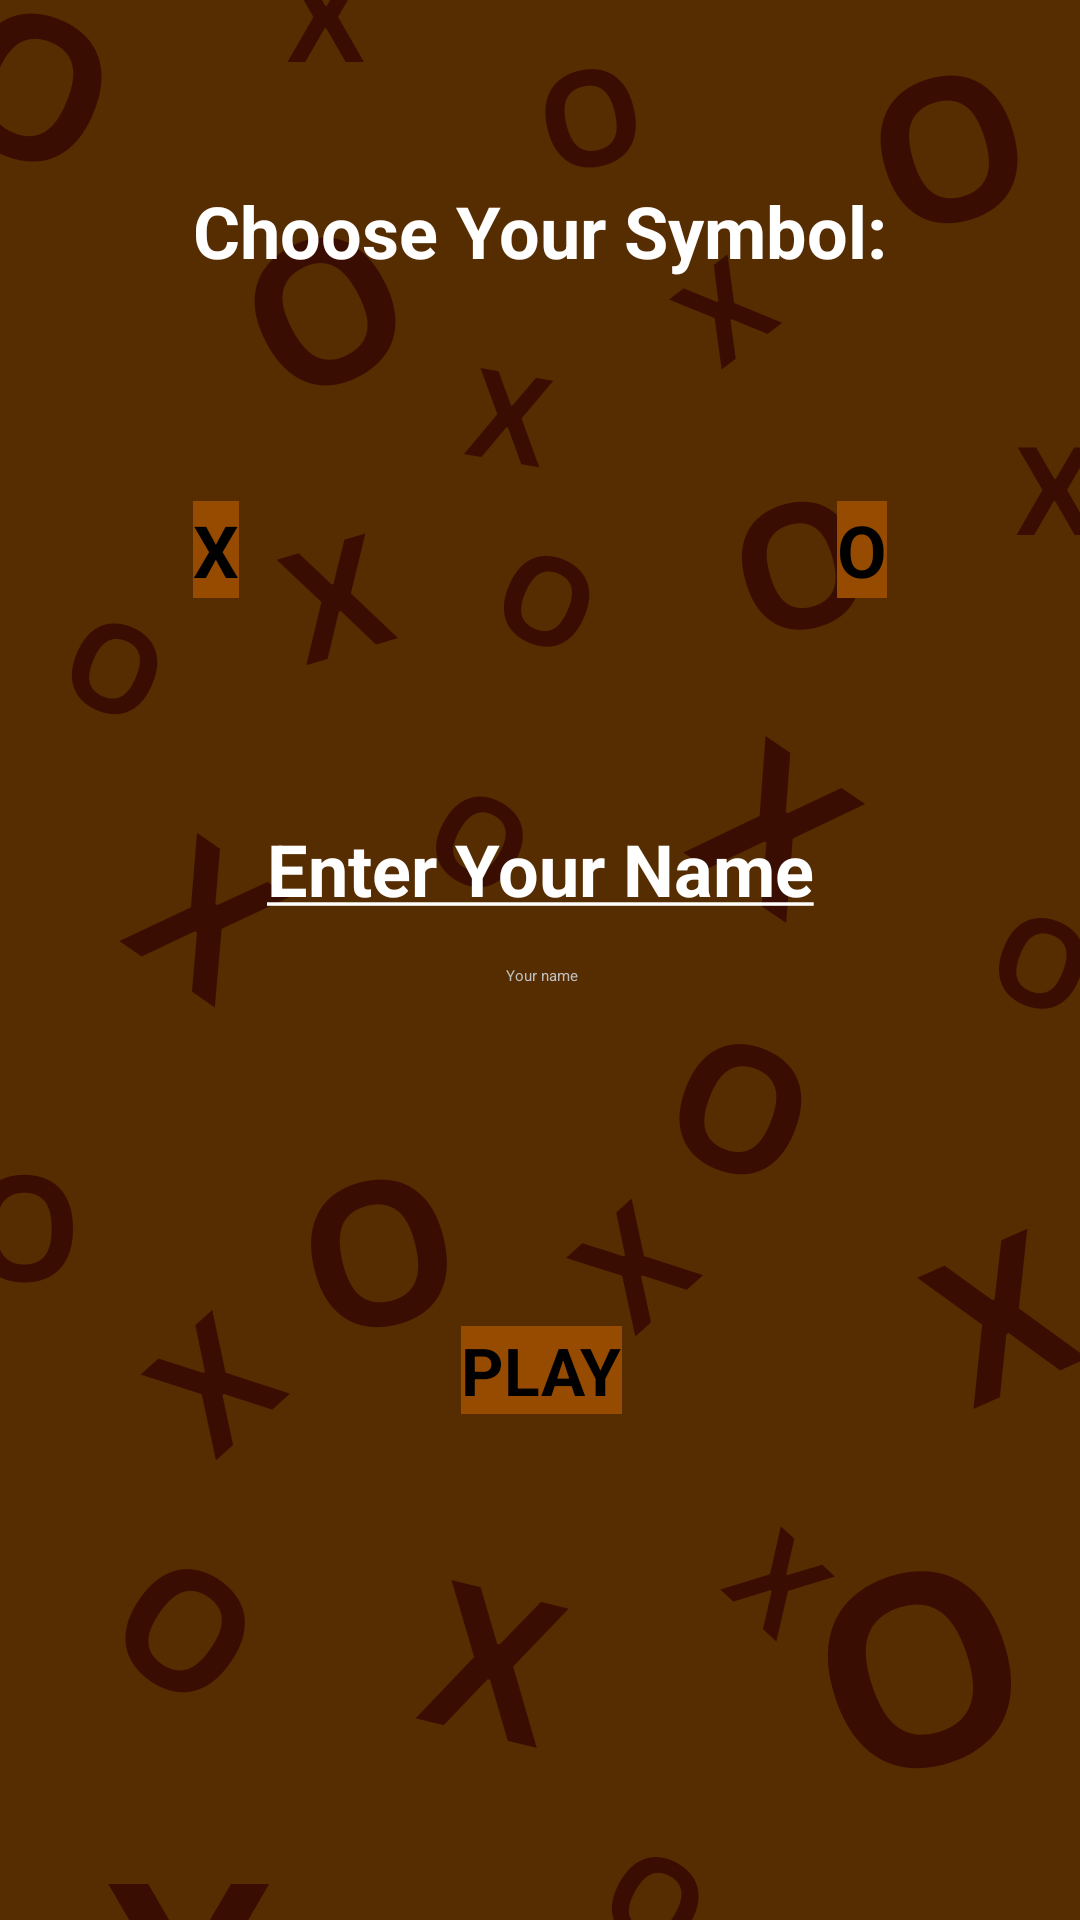

The Android layout XML behind this screen, and the referenced resources:
<!-- AndroidManifest.xml: application theme Theme.TicTacToe -->
<!-- res/layout/activity_ai_mode.xml -->
<?xml version="1.0" encoding="utf-8"?>
<androidx.constraintlayout.widget.ConstraintLayout xmlns:android="http://schemas.android.com/apk/res/android"
    xmlns:app="http://schemas.android.com/apk/res-auto"
    xmlns:tools="http://schemas.android.com/tools"
    android:layout_width="match_parent"
    android:layout_height="match_parent"
    tools:context=".Ai_mode"
    android:background="@drawable/background">

    <TextView
        android:id="@+id/select_symbol"
        android:layout_width="wrap_content"
        android:layout_height="wrap_content"
        android:text="@string/choose_your_symbol"
        android:textColor="@color/white"
        android:textSize="24sp"
        android:textStyle="bold"
        app:layout_constraintBottom_toBottomOf="parent"
        app:layout_constraintEnd_toEndOf="parent"
        app:layout_constraintStart_toStartOf="parent"
        app:layout_constraintTop_toTopOf="parent"
        app:layout_constraintVertical_bias="0.1" />

    <androidx.appcompat.widget.AppCompatButton
        android:id="@+id/pl_x"
        android:layout_width="wrap_content"
        android:layout_height="wrap_content"
        android:background="@color/Brown"
        android:text="@string/x"
        android:textSize="24sp"
        android:textStyle="bold"
        app:layout_constraintBottom_toTopOf="@+id/player_name"
        app:layout_constraintStart_toStartOf="@+id/select_symbol"
        app:layout_constraintTop_toBottomOf="@+id/select_symbol" />

    <androidx.appcompat.widget.AppCompatButton
        android:id="@+id/pl_o"
        android:layout_width="wrap_content"
        android:layout_height="wrap_content"
        android:background="@color/Brown"
        android:text="@string/o"
        android:textSize="24sp"
        android:textStyle="bold"
        app:layout_constraintBottom_toBottomOf="@+id/pl_x"
        app:layout_constraintEnd_toEndOf="@+id/select_symbol"
        app:layout_constraintTop_toTopOf="@+id/pl_x" />

    <TextView
        android:id="@+id/player_name"
        android:layout_width="wrap_content"
        android:layout_height="wrap_content"
        android:text="@string/enter_your_name"
        android:textColor="@color/white"
        android:textSize="24sp"
        android:textStyle="bold"
        app:layout_constraintBottom_toBottomOf="parent"
        app:layout_constraintEnd_toEndOf="parent"
        app:layout_constraintStart_toStartOf="parent"
        app:layout_constraintTop_toTopOf="parent"
        app:layout_constraintVertical_bias="0.45" />

    <EditText
        android:id="@+id/fill_name"
        android:layout_width="wrap_content"
        android:layout_height="wrap_content"
        android:autofillHints="no"
        android:ems="9"
        android:hint="@string/your_name"
        android:inputType="text"
        android:maxEms="9"
        android:maxLines="1"
        android:layout_marginTop="16dp"
        android:minHeight="48dp"
        android:textAlignment="center"
        android:textColor="@color/white"
        android:textColorHint="@color/Light_White"
        app:layout_constraintEnd_toEndOf="@+id/player_name"
        app:layout_constraintStart_toStartOf="@+id/player_name"
        app:layout_constraintTop_toBottomOf="@+id/player_name" />

    <androidx.appcompat.widget.AppCompatButton
        android:id="@+id/play_button"
        android:layout_width="wrap_content"
        android:layout_height="wrap_content"
        android:background="@color/Brown"
        android:text="@string/play"
        android:textSize="22sp"
        android:textStyle="bold"
        app:layout_constraintBottom_toBottomOf="parent"
        app:layout_constraintEnd_toEndOf="@+id/fill_name"
        app:layout_constraintStart_toStartOf="@+id/fill_name"
        app:layout_constraintTop_toBottomOf="@+id/fill_name"
        app:layout_constraintVertical_bias="0.3" />

</androidx.constraintlayout.widget.ConstraintLayout>
<!-- resources referenced by this layout -->
<resources>
  <color name="Brown">#964B00</color>
  <color name="Light_White">#BFBFBF</color>
  <color name="white">#FFFFFFFF</color>
  <!-- drawable background: png bitmap (drawable, 88550 bytes) -->
  <string name="choose_your_symbol">Choose Your Symbol:</string>
  <string name="enter_your_name"><u>Enter Your Name</u></string>
  <string name="o">O</string>
  <string name="play">PLAY</string>
  <string name="x">X</string>
  <string name="your_name">Your name</string>
  <style name="Theme.TicTacToe" parent="Theme.MaterialComponents.DayNight.NoActionBar">
          
          <item name="colorPrimary">@color/purple_200</item>
          <item name="colorPrimaryVariant">@color/purple_700</item>
          <item name="colorOnPrimary">@color/black</item>-
          
          <item name="colorSecondary">@color/teal_200</item>
          <item name="colorSecondaryVariant">@color/teal_200</item>
          <item name="colorOnSecondary">@color/black</item>
          
          <item name="android:statusBarColor">?attr/colorPrimaryVariant</item>
          
      </style>
  <color name="purple_200">#FFBB86FC</color>
  <color name="purple_700">#FF3700B3</color>
  <color name="black">#FF000000</color>
  <color name="teal_200">#FF03DAC5</color>
</resources>
